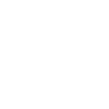
t = 0.00 s
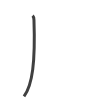
t = 0.75 s
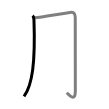
t = 1.50 s
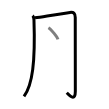
t = 2.50 s
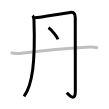
t = 3.25 s
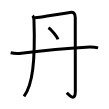
t = 4.00 s

The animated SVG that drew these frames (rendered in a browser with its animation timeline set to each time). Animation: 4 SMIL elements (animate=4); one cycle of 4.00 s.

<svg width="109px" height="109px" viewBox="0 0 px 109px" xmlns="http://www.w3.org/2000/svg" xmlns:xlink="http://www.w3.org/1999/xlink" xml:space="preserve" version="1.1"  baseProfile="full">
<path d="M32.62,15.67c0.98,0.98,1.28,2.42,1.35,4.32C35.38,62,32.5,84.75,24,96.42" style="fill:none;stroke:black;stroke-width:3;opacity:0">
  <animate attributeType="CSS" attributeName="opacity" from="0" to="1" begin="0s" dur="1s" repeatCount="0" fill="freeze" />
</path>
<path d="M35,17.83c11.75-1.83,28.68-4.66,35-5.42c3.5-0.42,5.25,0.83,5.25,5.17c0,2.33,0.08,70.25,0.08,73.58c0,11.08-6.08,4.08-8.58,1.58" style="fill:none;stroke:black;stroke-width:3;opacity:0">
  <animate attributeType="CSS" attributeName="opacity" from="0" to="1" begin="1s" dur="1s" repeatCount="0" fill="freeze" />
</path>
<path d="M48.42,27.75c2.51,1.37,8.97,9.11,9.5,11.67" style="fill:none;stroke:black;stroke-width:3;opacity:0">
  <animate attributeType="CSS" attributeName="opacity" from="0" to="1" begin="2s" dur="1s" repeatCount="0" fill="freeze" />
</path>
<path d="M10.67,52.78c3.68,0.75,7,0.84,10.7,0.38c16.54-2.06,46.76-5.04,64.77-6.01c3.89-0.21,8.16-0.25,11.95,0.71" style="fill:none;stroke:black;stroke-width:3;opacity:0">
  <animate attributeType="CSS" attributeName="opacity" from="0" to="1" begin="3s" dur="1s" repeatCount="0" fill="freeze" />
</path>
</svg>
